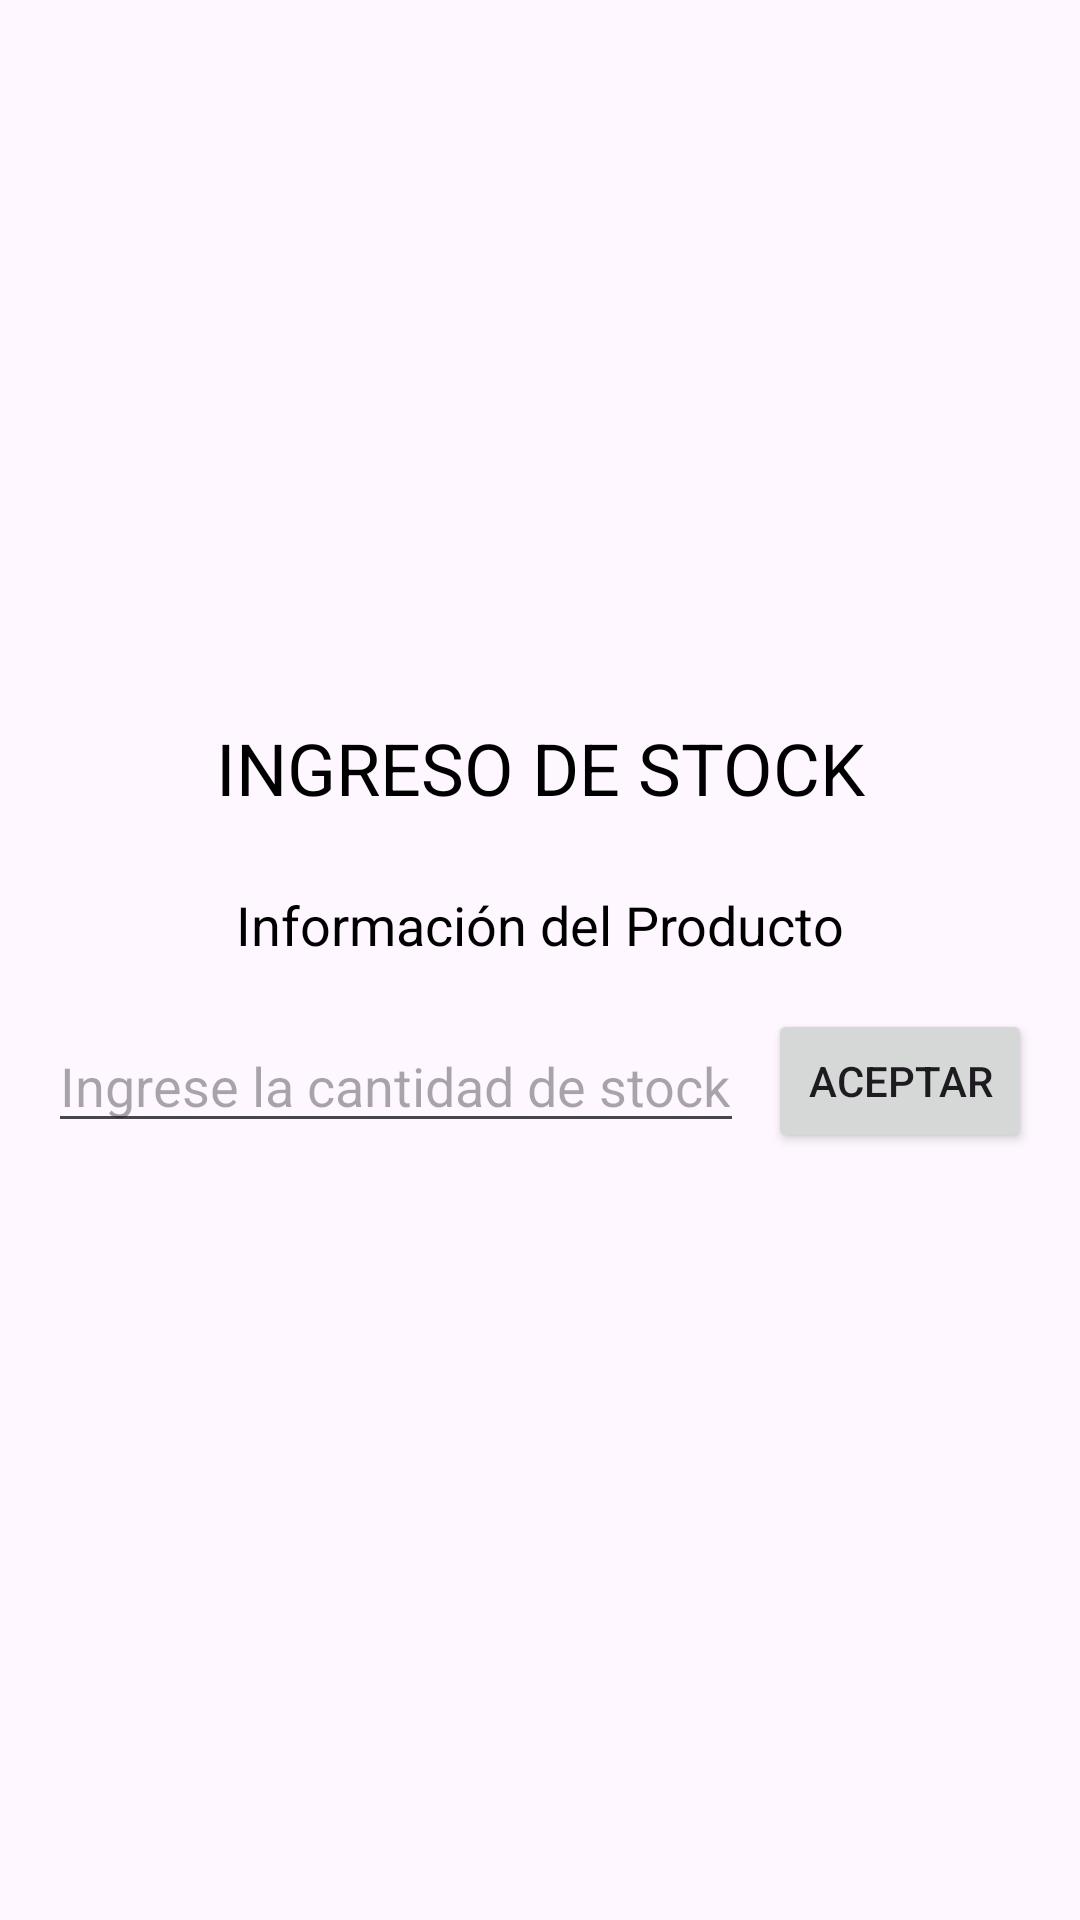

This screen was rendered from an Android layout file. Write that file and the resources it references.
<!-- AndroidManifest.xml: application theme Theme.AlmaSoft -->
<!-- res/layout/activity_product_inbound.xml -->
<?xml version="1.0" encoding="utf-8"?>
<LinearLayout xmlns:android="http://schemas.android.com/apk/res/android"
    android:layout_width="match_parent"
    android:layout_height="match_parent"
    android:orientation="vertical"
    android:gravity="center"
    android:padding="16dp">

    
    <TextView
        android:id="@+id/textViewTitle"
        android:layout_width="wrap_content"
        android:layout_height="wrap_content"
        android:text="INGRESO DE STOCK"
        android:textSize="24sp"
        android:textColor="@android:color/black"
        android:layout_marginBottom="24dp"
        android:textAlignment="center"
        android:layout_gravity="center_horizontal"/>

    
    <TextView
        android:id="@+id/textViewProductInfo"
        android:layout_width="wrap_content"
        android:layout_height="wrap_content"
        android:text="Información del Producto"
        android:textSize="18sp"
        android:textColor="@android:color/black"
        android:layout_marginBottom="16dp"/>

    
    <LinearLayout
        android:layout_width="match_parent"
        android:layout_height="wrap_content"
        android:orientation="horizontal"
        android:gravity="center"
        android:layout_marginBottom="16dp">

        
        <EditText
            android:id="@+id/editTextStock"
            android:layout_width="0dp"
            android:layout_height="wrap_content"
            android:layout_weight="1"
            android:hint="Ingrese la cantidad de stock"
            android:inputType="number"
            android:layout_marginEnd="8dp"/>

        
        <Button
            android:id="@+id/buttonAdd"
            android:layout_width="wrap_content"
            android:layout_height="wrap_content"
            android:text="Aceptar"/>

    </LinearLayout>

</LinearLayout>
<!-- resources referenced by this layout -->
<resources>
  <style name="Theme.AlmaSoft" parent="Base.Theme.AlmaSoft" />
  <style name="Base.Theme.AlmaSoft" parent="Theme.Material3.DayNight.NoActionBar">
          
          
      </style>
</resources>
